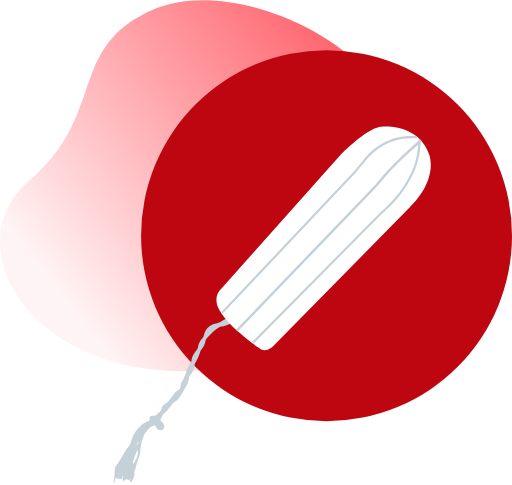
t = 0.00 s
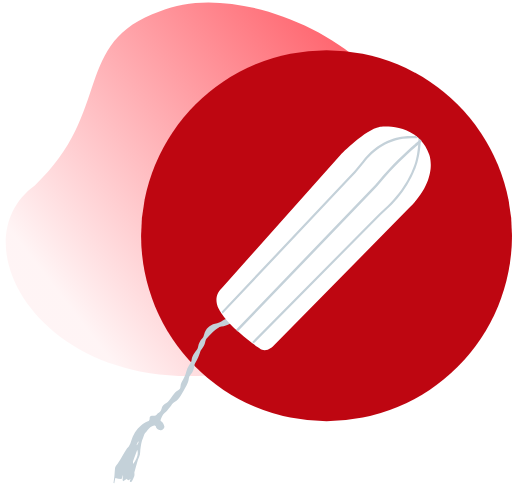
t = 0.25 s
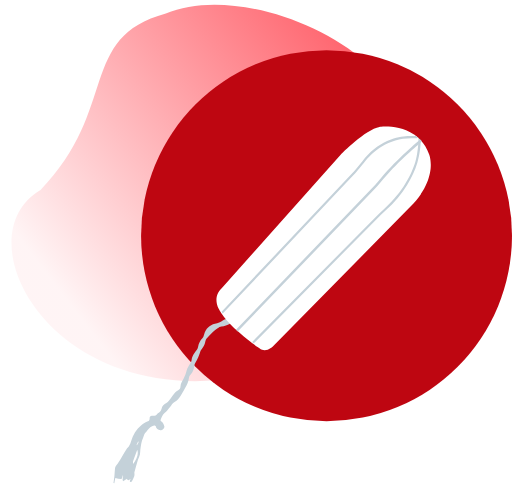
t = 0.50 s
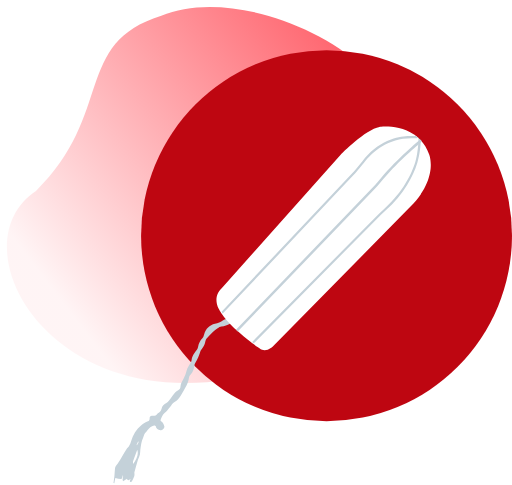
t = 0.75 s
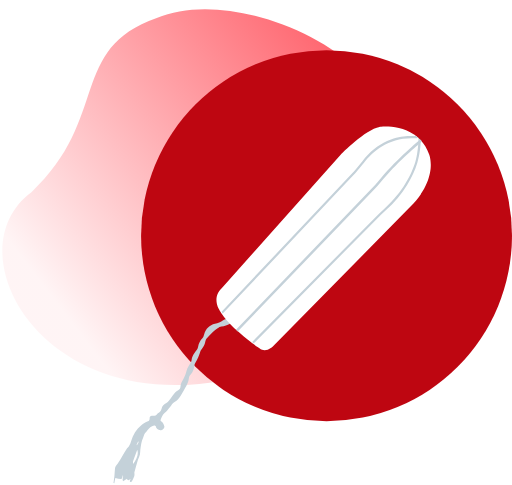
t = 1.00 s
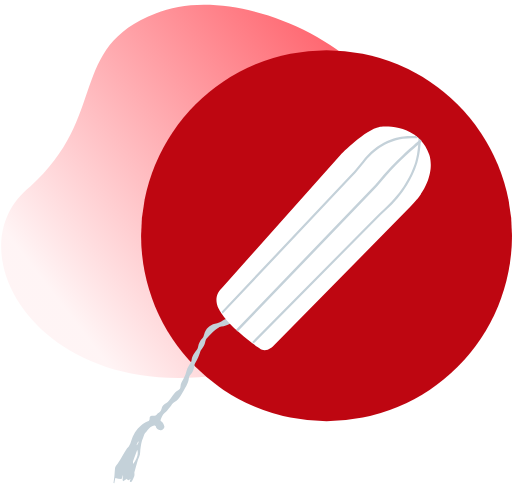
t = 1.25 s

The animated SVG that drew these frames (rendered in a browser with its animation timeline set to each time). Animation: 1 SMIL element (animate=1); one cycle of 1.50 s, repeats indefinitely.

<svg width="225px" height="213px" viewBox="0 0 225 213" xmlns="http://www.w3.org/2000/svg"><defs><linearGradient x1="118.366%" y1="-3.178%" x2="9.934%" y2="73.415%" id="a"><stop stop-color="#FF2E3B" offset="0%"/><stop stop-color="#FF2E3B" stop-opacity=".051" offset="100%"/></linearGradient></defs><g fill="none" fill-rule="evenodd"><path fill="url(#a)"><animate repeatCount="indefinite" attributeName="d" dur="1.5s" values="M95.61 162.091c79.49-9.164 74.573-29.192 82.8-82.681 8.228-53.49-71.721-92.073-110.53-75.544-38.81 16.53-20.537 46.182-55.07 75.544-34.533 29.361 3.311 91.846 82.8 82.681z;M102.61 164.091c79.49-9.164 70.573-29.192 80.8-82.681 11.228-53.49-71.721-92.073-110.53-75.544-38.81 10.53-20.537 42.182-55.07 77.544-34.533 20.361 3.311 94.846 85.8 82.681z;M99.61 166.091c79.49-9.164 72.573-29.192 79.8-82.681 9.228-53.49-71.721-92.073-110.53-75.544-38.81 13.53-20.537 44.182-55.07 76.544-34.533 25.361 3.311 97.846 84.8 82.681z;M95.61 162.091c79.49-9.164 74.573-29.192 82.8-82.681 8.228-53.49-71.721-92.073-110.53-75.544-38.81 16.53-20.537 46.182-55.07 75.544-34.533 29.361 3.311 91.846 82.8 82.681z"/></path><circle fill="#BE0611" cx="143.5" cy="103.5" r="81.5"/><path d="M60.004 195.503l.236.104c.053-.621.962-.884.488-1.727l-.724 1.623zm.326 2.056c-.626 1.686-1.279 3.363-1.855 5.066-.124.368.03.833.056 1.253 1.188-1.945 2.569-3.78 1.8-6.319zm53.611-48.75c-2.595-.556-4.924-1.773-7.16-3.141-1.623-.995-3.127-2.19-4.664-3.325-.366-.27-.66-.328-1.061-.12-1.18.615-2.36 1.168-3.77 1.178-.556.004-1.137.44-1.64.777-.736.495-1.459 1.028-2.103 1.634-.958.902-1.894 1.838-2.732 2.848-.36.434-.53 1.074-.645 1.651-.244 1.232-.844 2.246-1.647 3.17a1.818 1.818 0 0 0-.368.615c-.607 1.915-1.333 3.773-2.407 5.48-.183.29-.246.673-.3 1.024-.233 1.498-.647 2.896-1.73 4.03-.462.482-.668 1.091-.769 1.812-.135.957-.487 1.918-.928 2.782-.798 1.565-1.71 3.073-2.616 4.58-.675 1.123-1.445 2.182-2.679 2.772-.98.468-1.362 1.453-1.992 2.23-.755.928-1.502 1.895-2.412 2.656-.982.819-1.273 1.957-1.755 3.018-.064.14.088.523.237.6.887.453 1.112 1.336 1.402 2.134.305.84-.874 1.994-1.742 1.777-1.005-.253-1.864-.659-2.05-1.855-.018-.12-.476-.298-.685-.254-1.283.27-2.203 1.057-2.924 2.123-.294.436-.662.823-1.014 1.218-.492.551-.539 1.304-.851 1.916-.853 1.67-.984 3.492-1.257 5.288-.111.733-.016 1.51-.186 2.222-.194.815-.628 1.565-.871 2.37a209.9 209.9 0 0 0-1.556 5.493c-.06.218.043.477.033.715-.013.33.006.684-.108.98a14.646 14.646 0 0 1-.895 1.95c-.148.265-.527.642-.71.595-.49-.124-.347-.536-.17-.887.06-.122.072-.269.13-.5-.34.266-.58.584-.87.635-.216.038-.498-.27-.75-.423l-.065-.262c-.35.268-.696.542-1.05.802-.142.104-.304.179-.457.267-.102-.175-.3-.358-.288-.523.039-.551.156-1.096.235-1.645.02-.134.008-.274-.154-.442-.095.426-.15.868-.3 1.272-.072.19-.348.46-.494.437-.779-.125-1.546-.33-2.482-.546l-.446 2.333-.359-.064c.147-1.116.32-2.228.434-3.347.102-.988.094-1.99.226-2.971.067-.498.217-1.077.539-1.426 1.017-1.104 1.682-2.428 2.458-3.684.739-1.195 1.435-2.417 2.191-3.6.28-.44.762-.76 1.003-1.214.38-.717.705-1.48.929-2.262.788-2.755 2.27-5.019 4.448-6.874.895-.763 1.797-1.438 2.923-1.802.559-.18.753-.629.734-1.181-.027-.792.367-1.278 1.162-1.208.943.082 1.732-.05 2.26-.906.047-.076.146-.124.227-.176.76-.49 1.39-1.023 1.6-2.015.249-1.166 1.093-1.992 2.122-2.514.924-.47 1.355-1.324 1.935-2.067.653-.836 1.219-1.745 1.91-2.546.347-.401.872-.664 1.347-.935.652-.372.972-.938.997-1.656.046-1.27.717-2.314 1.29-3.335.683-1.22 1.108-2.472 1.46-3.814.268-1.016.907-1.944 1.468-2.857.344-.56.621-1.066.688-1.768.072-.765.368-1.55.743-2.227.45-.81 1.12-1.493 1.628-2.276.24-.37.382-.832.467-1.274.273-1.415.862-2.623 1.869-3.677.428-.448.637-1.156.81-1.785.678-2.472 2.337-3.99 4.725-4.606 1.318-.34 2.506-.812 3.614-1.565.37-.253.813-.422 1.247-.555.362-.111.458-.253.345-.624-.493-1.618-.221-2.392 1.134-3.342l13.142 12.691z" fill="#C4D1D9"/><path d="M149.895 67.685s10.778-10.908 16.878-11.958c0 0 8.599-1.266 15.387 3.476a16.802 16.802 0 0 1 1.64 1.302l.057.051a16.334 16.334 0 0 1 .91.893c1.538 1.63 2.873 3.702 3.84 6.33 0 0 4.316 10.492-8.422 23.165l-60.297 61.275s-3.1 3.07-5.864.786c0 0-1.17-.785-2.925-2.09a78.677 78.677 0 0 1-.757-.568c-1.921-1.456-4.356-3.402-6.701-5.565a76.19 76.19 0 0 1-.343-.318c-.115-.107-.228-.215-.342-.323-2.199-2.086-4.265-4.342-5.684-6.534a18.586 18.586 0 0 1-.385-.622l-.12-.206a14.103 14.103 0 0 1-.578-1.11s-3.133-4.98 1.338-9.194l52.368-58.79z" fill="#FFF"/><path d="M110.82 150.196L164.15 96.27a144.24 144.24 0 0 1 4.757-4.587c8.363-7.694 11.994-15.386 13.567-20.483.943-3.06 1.28-6.8 1.399-9.057.03-.583.047-1.067.054-1.414l.003-.1c.02.016.038.033.057.05a16.602 16.602 0 0 1 .915.899c-.04 2.065-.298 5.912-1.5 9.832-1.022 3.328-2.533 6.621-4.492 9.787-2.445 3.95-5.596 7.713-9.367 11.182a142.767 142.767 0 0 0-4.724 4.555l-53.237 53.833c-.243-.18-.497-.372-.76-.572" fill="#C4D1D9"/><path d="M183.982 60.666l1.437 1.388-80.81 83.682-1.438-1.388z"/><path d="M103.69 144.85l59.864-62.277a36.626 36.626 0 0 0 2.699-2.98c6.988-8.65 15.942-16.307 18.292-18.264l.061-.05c.273.25.543.51.808.78a22.78 22.78 0 0 1-.792.759l-.032.027c-1.972 1.604-10.444 8.69-17.51 17.435a37.088 37.088 0 0 1-2.762 3.058l-59.838 62.254-.395-.368a70.162 70.162 0 0 1-.395-.375M97.371 136.904l54.288-57.517a85.727 85.727 0 0 0 7.607-8.605c3.109-4.015 6.743-6.976 10.835-8.833a25.403 25.403 0 0 1 2.895-1.106c4.22-1.322 7.697-1.166 9.005-1.107.084.003.421-.017.78-.042.388.275.772.568 1.148.882-.544.055-1.522.138-1.949.118-10.914-.49-17.958 5.538-21.937 10.678a86.719 86.719 0 0 1-7.7 8.705l-54.44 57.677a22.648 22.648 0 0 1-.406-.638c-.043-.07-.084-.142-.126-.212" fill="#C4D1D9"/></g></svg>